2-way image classification set "preprocessed" from GitHub (drithh/skin-cancer-classification); label vocabulary: benign, malignant.

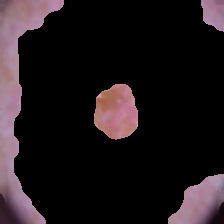
Label: malignant

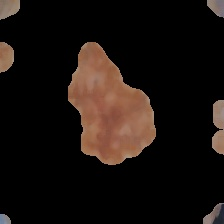
Label: malignant

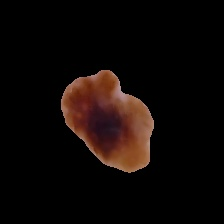
Label: malignant

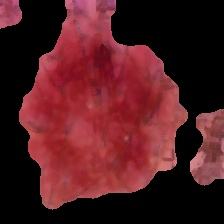
Label: benign

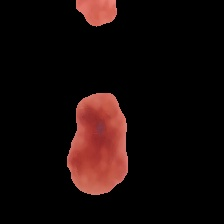
Label: benign

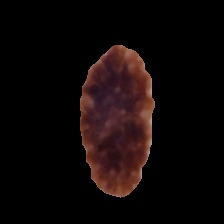
Label: benign
